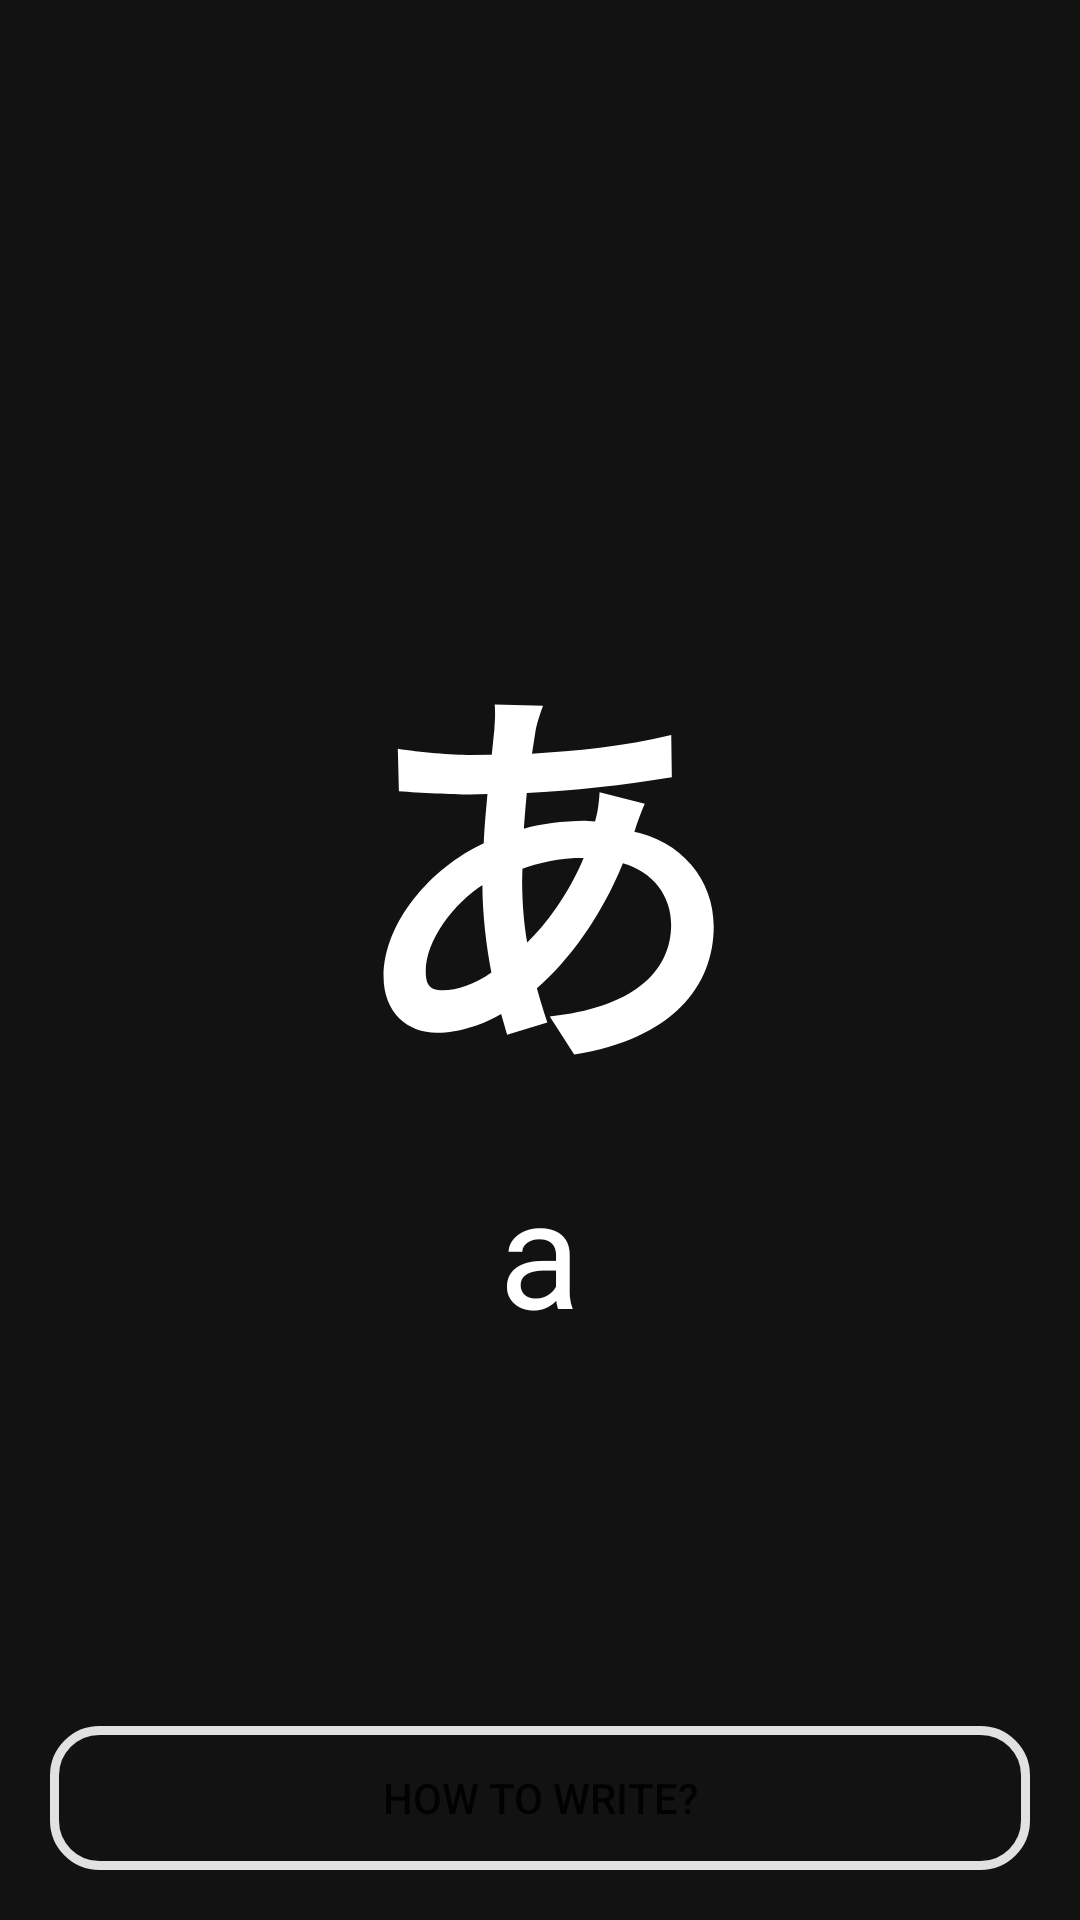

Layout XML and referenced resources for this Android screen:
<!-- AndroidManifest.xml: application theme Theme.Kana -->
<!-- res/layout/fragment_char.xml -->
<?xml version="1.0" encoding="utf-8"?>
<RelativeLayout xmlns:android="http://schemas.android.com/apk/res/android"
    xmlns:tools="http://schemas.android.com/tools"
    android:layout_width="match_parent"
    android:layout_height="match_parent"
    tools:context=".CharFragment"
    android:background="@color/back">

    <LinearLayout
        android:layout_width="match_parent"
        android:layout_height="wrap_content"
        android:layout_centerHorizontal="true"
        android:layout_centerVertical="true"
        android:orientation="vertical"
        android:gravity="center">

        <TextView
            android:id="@+id/CharTextViewChar"
            android:layout_width="wrap_content"
            android:layout_height="wrap_content"
            android:textStyle="bold"
            android:textSize="400px"
            android:textColor="@color/fore"
            android:text="あ" />

        <TextView
            android:id="@+id/CharTextViewCharLatin"
            android:layout_width="wrap_content"
            android:layout_height="wrap_content"
            android:textSize="150px"
            android:textColor="@color/fore"
            android:text="a" />

    </LinearLayout>

    <androidx.coordinatorlayout.widget.CoordinatorLayout
        android:layout_width="match_parent"
        android:layout_height="match_parent">

        <RelativeLayout
            android:layout_width="match_parent"
            android:layout_height="wrap_content"
            android:layout_gravity="bottom">

            <Button
                android:id="@+id/CharButtonShowWriting"
                android:layout_width="match_parent"
                android:layout_height="wrap_content"
                android:layout_margin="50px"
                android:background="@drawable/_border"
                android:text="How to write?" />

        </RelativeLayout>

    </androidx.coordinatorlayout.widget.CoordinatorLayout>

</RelativeLayout>
<!-- resources referenced by this layout -->
<resources>
  <color name="back">#121212</color>
  <color name="fore">#FFFFFF</color>
  <!-- drawable _border (drawable) -->
  <?xml version="1.0" encoding="utf-8"?>
  <shape xmlns:android="http://schemas.android.com/apk/res/android">
  
      <stroke
          android:width="3dp"
          android:color="#E1E1E1" />
  
      <corners
          android:radius="15dp" />
  
      <solid
          android:color="#00191919"/>
  </shape>
  <style name="Theme.Kana" parent="Theme.MaterialComponents.DayNight.DarkActionBar">
          
          <item name="colorPrimary">@color/purple_500</item>
          <item name="colorPrimaryVariant">@color/purple_700</item>
          <item name="colorOnPrimary">@color/white</item>
          
          <item name="colorSecondary">@color/teal_200</item>
          <item name="colorSecondaryVariant">@color/teal_700</item>
          <item name="colorOnSecondary">@color/black</item>
          
          <item name="android:statusBarColor">?attr/colorPrimaryVariant</item>
          
          <item name="windowNoTitle">true</item>
      </style>
  <color name="purple_500">#FF6200EE</color>
  <color name="purple_700">#FF3700B3</color>
  <color name="white">#FFFFFFFF</color>
  <color name="teal_200">#FF03DAC5</color>
  <color name="teal_700">#FF018786</color>
  <color name="black">#FF000000</color>
</resources>
